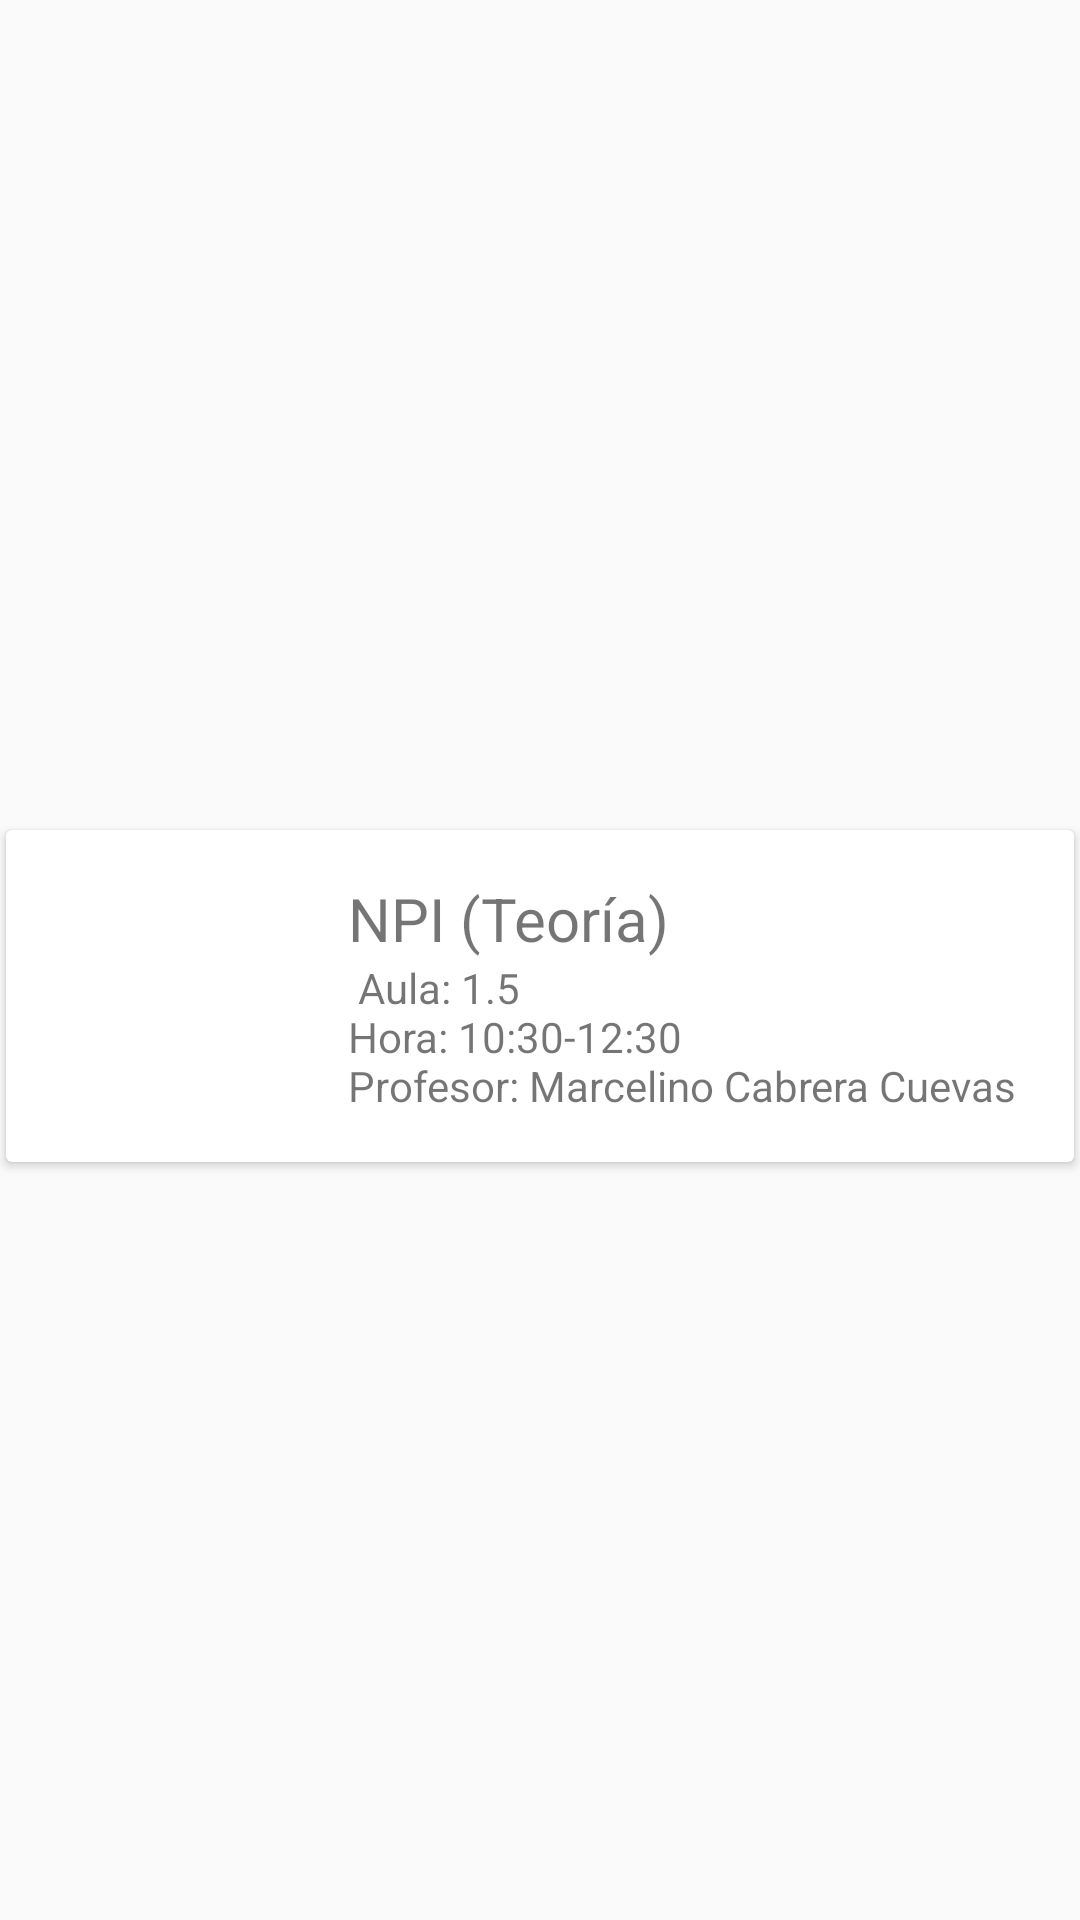

Produce the Android XML layout that renders to this screen, including the resource entries it uses.
<!-- AndroidManifest.xml: application theme Theme.CalendarAppExample -->
<!-- res/layout/classroom_cell.xml -->
<?xml version="1.0" encoding="utf-8"?>
<androidx.constraintlayout.widget.ConstraintLayout xmlns:android="http://schemas.android.com/apk/res/android"
    xmlns:app="http://schemas.android.com/apk/res-auto"
    xmlns:tools="http://schemas.android.com/tools"
    android:layout_width="match_parent"
    android:layout_height="match_parent">

    <androidx.cardview.widget.CardView
        android:id="@+id/cv"
        android:layout_width="wrap_content"
        android:layout_height="wrap_content"
        android:layout_marginTop="24dp"
        app:layout_constraintBottom_toBottomOf="parent"
        app:layout_constraintEnd_toEndOf="parent"
        app:layout_constraintStart_toStartOf="parent"
        app:layout_constraintTop_toTopOf="parent"
        tools:ignore="UnknownIdInLayout">

        <RelativeLayout
            android:layout_width="match_parent"
            android:layout_height="wrap_content"
            android:padding="16dp">

            <ImageView
                android:id="@+id/class_photo"
                android:layout_width="82dp"
                android:layout_height="76dp"
                android:layout_alignParentLeft="true"
                android:layout_alignParentTop="true"
                android:layout_marginRight="16dp" />

            <TextView
                android:id="@+id/class_name"
                android:layout_width="wrap_content"
                android:layout_height="wrap_content"
                android:layout_alignParentTop="true"
                android:layout_toRightOf="@+id/class_photo"
                android:text="NPI (Teoría)"
                android:textSize="20sp" />

            <TextView
                android:id="@+id/class_description"
                android:layout_width="wrap_content"
                android:layout_height="wrap_content"
                android:layout_below="@+id/class_name"
                android:layout_toRightOf="@+id/class_photo"
                android:text="@string/NPIT" />

        </RelativeLayout>
    </androidx.cardview.widget.CardView>

</androidx.constraintlayout.widget.ConstraintLayout>
<!-- resources referenced by this layout -->
<resources>
  <string name="NPIT">  Aula: 1.5\nHora: 10:30-12:30\nProfesor: Marcelino Cabrera Cuevas  </string>
  <style name="Theme.CalendarAppExample" parent="Theme.AppCompat.Light.NoActionBar">
      </style>
</resources>
